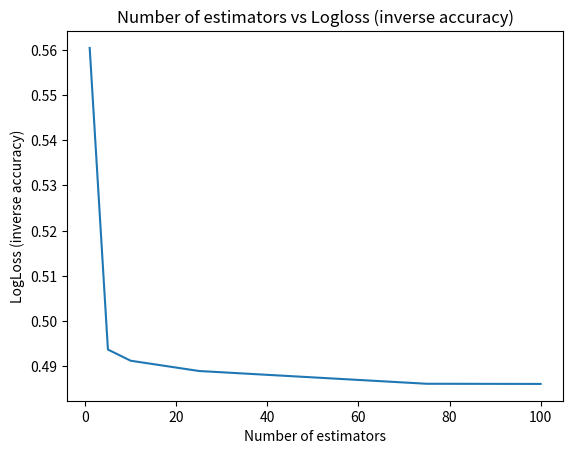

This chart was generated by the following Python code:
import math
import matplotlib.pyplot as plt
y=[0.56042043,0.49368716,0.49120819,0.48893779,0.48611452,0.48607925]
x=[1,5,10,25,75,100]
plt.plot(x, y)
plt.xlabel("Number of estimators")
plt.ylabel("LogLoss (inverse accuracy)")
plt.title("Number of estimators vs Logloss (inverse accuracy)")
plt.show()
